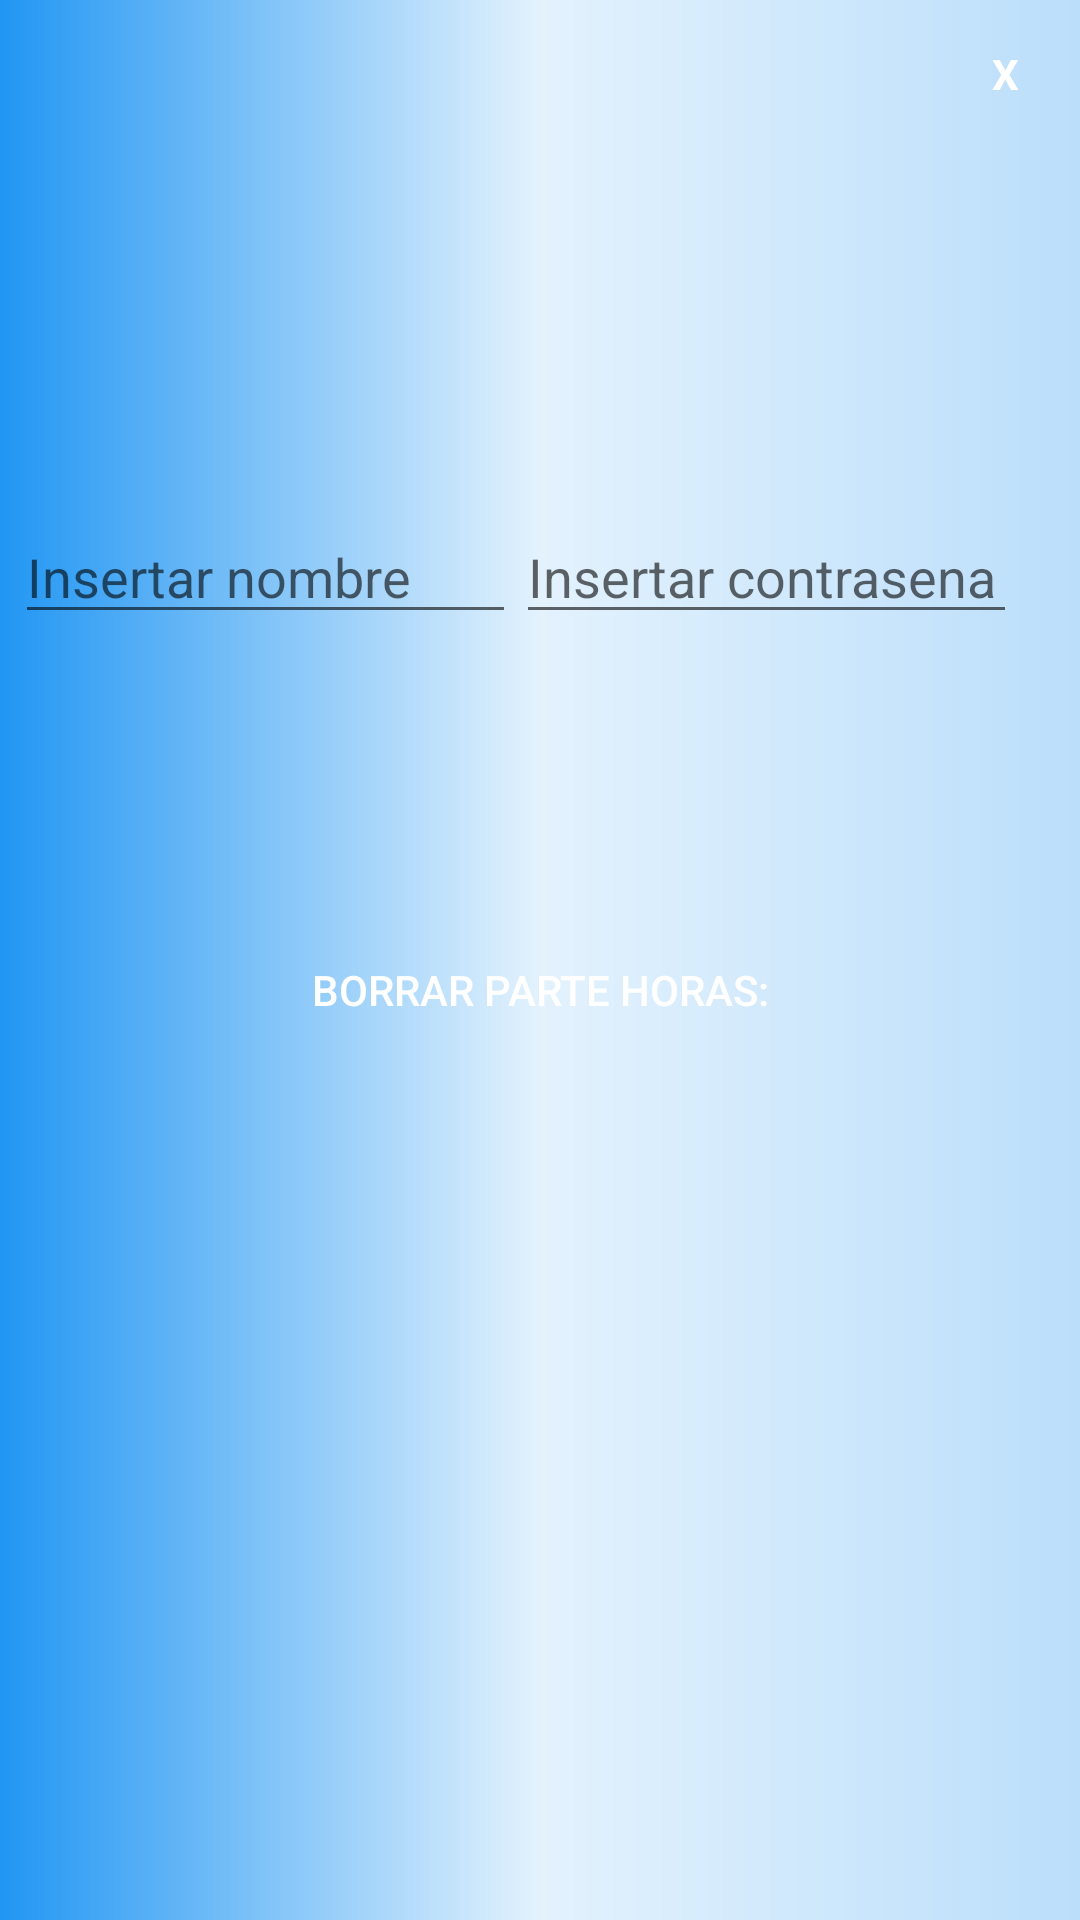

Produce the Android XML layout that renders to this screen, including the resource entries it uses.
<!-- AndroidManifest.xml: application theme Theme.AppClientes -->
<!-- res/layout/pop_up_borrar_parte_horas.xml -->
<?xml version="1.0" encoding="utf-8"?>
<LinearLayout xmlns:android="http://schemas.android.com/apk/res/android"
    android:layout_width="350dp"
    android:layout_height="475dp"
    android:layout_gravity="center"
    android:background="@drawable/degradado_color_pefil"
    android:orientation="vertical"
    android:padding="5dp">

    <TextView
        android:id="@+id/txtclose"
        android:layout_width="40dp"
        android:layout_height="39dp"
        android:layout_gravity="end"
        android:background="@drawable/fondo_x_popup"
        android:gravity="center"
        android:hint="X"
        android:text="X"
        android:textColor="@color/white"
        android:textStyle="bold" />

    <LinearLayout
        android:layout_width="match_parent"
        android:layout_height="111dp"
        android:orientation="horizontal"></LinearLayout>

    <LinearLayout
        android:layout_width="334dp"
        android:layout_height="111dp"
        android:layout_marginTop="15dp"
        android:orientation="horizontal">

        <EditText
            android:id="@+id/Proyecto"
            android:layout_width="wrap_content"
            android:layout_height="wrap_content"
            android:layout_weight="1"
            android:clickable="true"
            android:ems="10"
            android:focusable="false"
            android:hint="@string/insertarNombreAdministrador"
            android:inputType="date" />

        <EditText
            android:id="@+id/Estado"
            android:layout_width="wrap_content"
            android:layout_height="wrap_content"
            android:layout_weight="1"
            android:ems="10"
            android:hint="@string/insertarcontrasenaAdministrador"
            android:inputType="phone" />

    </LinearLayout>

    <Button
        android:id="@+id/btnSubirProyecto"
        android:layout_width="wrap_content"
        android:layout_height="wrap_content"
        android:layout_gravity="center_horizontal"
        android:layout_marginTop="25dp"
        android:background="@drawable/estilo_boton_popup"
        android:text="@string/borrarParteHorasAdministrador"
        android:textColor="@color/white" />

</LinearLayout>
<!-- resources referenced by this layout -->
<resources>
  <color name="white">#FFFFFFFF</color>
  <!-- drawable degradado_color_pefil (drawable) -->
  <?xml version="1.0" encoding="utf-8"?>
  <shape xmlns:android="http://schemas.android.com/apk/res/android"
      android:shape="rectangle">
      <gradient
          android:startColor="@color/md_blue_500"
          android:centerColor="@color/md_blue_50"
          android:endColor="@color/md_blue_100"
          android:angle="0"/>
  
      <corners android:radius="0dp"/>
  </shape>
  <string name="borrarParteHorasAdministrador">Borrar parte horas:</string>
  <string name="insertarNombreAdministrador">Insertar nombre</string>
  <string name="insertarcontrasenaAdministrador">Insertar contrasena</string>
  <style name="Theme.AppClientes" parent="Theme.MaterialComponents.DayNight.DarkActionBar">
          
          <item name="colorPrimary">@color/purple_500</item>
          <item name="colorPrimaryVariant">@color/purple_700</item>
          <item name="colorOnPrimary">@color/white</item>
          
          <item name="colorSecondary">@color/teal_200</item>
          <item name="colorSecondaryVariant">@color/teal_700</item>
          <item name="colorOnSecondary">@color/black</item>
          
          <item name="android:statusBarColor" tools:targetApi="l">?attr/colorPrimaryVariant</item>
          
      </style>
  <color name="md_blue_500">#2196f3</color>
  <color name="md_blue_50">#e3f2fd</color>
  <color name="md_blue_100">#bbdefb</color>
  <color name="purple_500">#FF6200EE</color>
  <color name="purple_700">#FF3700B3</color>
  <color name="teal_200">#FF03DAC5</color>
  <color name="teal_700">#FF018786</color>
  <color name="black">#FF000000</color>
</resources>
